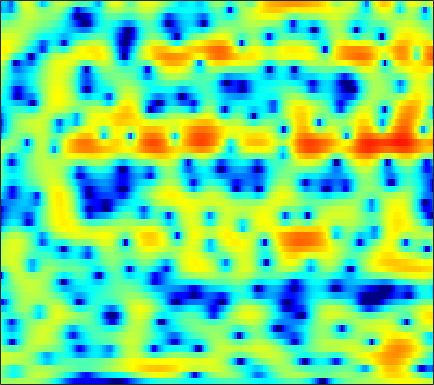

The data file committed next to this chart (first rows):
0.99603, 0.95187, 0.93442, 0.96217, 1.0057, 1.09, 1.1963, 1.2781, 1.389, 1.4896, 1.5682, 1.6066, 1.6298, 1.6008, 1.5417, 1.4035, 1.1919, 0.98057, 0.61851, 0.15588, -0.4039, -0.89976, -1.6633, -2.5358
-0.02204, -0.6559, -1.604, -2.629, -3.378, -4.168, -4.459, -4.246, -3.468, -2.395, -1.279, -0.5016, 0.4043, 1.144, 1.588, 2.037, 2.333, 2.458, 2.502, 2.417, 2.213, 1.984, 1.585, 1.087
0.3387, -0.1914, -1.094, -2.173, -3.034, -4.019, -4.465, -4.284, -3.468, -2.366, -1.27, -0.5493, 0.2451, 0.8389, 1.165, 1.462, 1.619, 1.659, 1.631, 1.532, 1.385, 1.258, 1.074, 0.8882
2.823, 2.8, 2.716, 2.575, 2.453, 2.284, 2.125, 2.022, 1.901, 1.786, 1.645, 1.504, 1.224, 0.8026, 0.3717, -0.3784, -1.35, -2.239, -3.607, -5.101, -6.424, -7.026, -7.001, -6.207
3.084, 3.013, 2.889, 2.749, 2.643, 2.509, 2.387, 2.303, 2.192, 2.069, 1.899, 1.724, 1.395, 0.9117, 0.4251, -0.4288, -1.549, -2.588, -4.239, -6.094, -7.752, -8.4, -8.091, -6.936
0.934, 0.3402, -0.5048, -1.305, -1.77, -2.064, -1.914, -1.554, -0.8803, -0.1542, 0.5026, 0.9141, 1.338, 1.608, 1.714, 1.732, 1.618, 1.464, 1.185, 0.8599, 0.5426, 0.3235, 0.0711, -0.146
-2.087, -3.433, -5.829, -9.338, -13.46, -22.86, -15.05, -10.23, -6.281, -3.647, -1.736, -0.6355, 0.5263, 1.405, 1.914, 2.435, 2.781, 2.944, 3.044, 3.01, 2.865, 2.691, 2.371, 1.95
-2.539, -3.3, -4.353, -5.288, -5.796, -6.021, -5.686, -5.133, -4.159, -3.052, -1.897, -1.054, -0.01004, 0.905, 1.479, 2.101, 2.569, 2.819, 3.043, 3.129, 3.076, 2.94, 2.614, 2.11
-3.415, -4.453, -5.974, -7.518, -8.465, -8.963, -8.349, -7.349, -5.726, -4.106, -2.643, -1.671, -0.536, 0.4107, 1.012, 1.679, 2.2, 2.512, 2.827, 3.034, 3.126, 3.111, 2.978, 2.694
-3.395, -4.668, -6.852, -9.892, -12.85, -15.43, -12.42, -9.63, -6.697, -4.484, -2.794, -1.84, -0.9028, -0.2853, 0.02876, 0.3378, 0.6033, 0.8003, 1.112, 1.497, 1.92, 2.238, 2.614, 2.89
-1.957, -2.491, -3.077, -3.448, -3.571, -3.45, -2.994, -2.493, -1.768, -1.11, -0.6209, -0.4259, -0.4695, -0.9335, -1.592, -2.944, -4.784, -6.134, -6.525, -4.666, -2.215, -0.628, 1.041, 2.237
-6.573, -7.01, -6.407, -4.998, -3.841, -2.465, -1.356, -0.6342, 0.1877, 0.7764, 1.063, 1.059, 0.8004, 0.1977, -0.5433, -1.998, -3.867, -5.158, -5.612, -4.123, -1.966, -0.496, 1.054, 2.119
-13.52, -14.6, -11.38, -7.798, -5.707, -3.54, -1.896, -0.9356, 0.05834, 0.782, 1.265, 1.496, 1.623, 1.569, 1.438, 1.211, 0.9681, 0.8327, 0.7629, 0.8512, 1.044, 1.211, 1.411, 1.524
-4.939, -4.906, -4.45, -3.635, -2.95, -2.012, -1.067, -0.3946, 0.3622, 0.9553, 1.432, 1.714, 1.96, 2.077, 2.106, 2.09, 2.001, 1.893, 1.71, 1.499, 1.238, 0.9908, 0.5853, 0.1198
-3.689, -3.393, -2.838, -2.16, -1.586, -0.804, -0.06943, 0.4362, 1.044, 1.554, 1.942, 2.163, 2.364, 2.477, 2.499, 2.449, 2.314, 2.156, 1.87, 1.467, 0.9432, 0.4594, -0.3398, -1.333
-6.333, -5.42, -3.948, -2.506, -1.513, -0.3306, 0.627, 1.182, 1.758, 2.181, 2.446, 2.549, 2.61, 2.609, 2.573, 2.475, 2.34, 2.208, 1.955, 1.581, 1.044, 0.5198, -0.3973, -1.671
-15.23, -9.454, -5.148, -2.344, -0.8299, 0.6039, 1.578, 2.066, 2.41, 2.445, 2.249, 1.987, 1.556, 1.121, 0.8862, 0.7659, 0.8549, 0.9983, 1.191, 1.309, 1.255, 1.06, 0.6097, -0.0809
-1.837, -1.099, -0.02761, 1.053, 1.777, 2.459, 2.796, 2.851, 2.607, 1.908, 0.7377, -0.4692, -2.671, -5.524, -7.49, -7.562, -5.22, -3.448, -1.623, -0.3534, 0.4297, 0.7432, 0.8906, 0.8323
1.7, 2.016, 2.495, 2.919, 3.127, 3.286, 3.235, 3.001, 2.416, 1.504, 0.1454, -1.211, -3.457, -6.173, -7.986, -8.152, -6.268, -4.727, -3.029, -1.868, -1.135, -0.775, -0.5707, -0.6186
1.903, 2.326, 2.83, 3.211, 3.365, 3.442, 3.368, 3.16, 2.709, 2.096, 1.279, 0.5845, -0.3572, -1.295, -1.88, -2.374, -2.632, -2.678, -2.61, -2.538, -2.527, -2.552, -2.702, -3.119
1.472, 2.13, 2.787, 3.231, 3.494, 3.663, 3.639, 3.536, 3.254, 2.786, 2.203, 1.676, 0.8448, -0.01308, -0.7009, -1.682, -2.617, -3.257, -4.003, -4.448, -4.595, -4.636, -4.651, -4.833
1.046, 1.713, 2.438, 2.968, 3.306, 3.59, 3.657, 3.624, 3.411, 2.993, 2.455, 1.921, 1.03, -0.02557, -1.022, -2.677, -4.776, -6.809, -10.14, -12.44, -10.69, -8.508, -6.207, -4.627
-1.233, -0.5467, 0.3147, 1.137, 1.538, 1.934, 2.154, 2.129, 1.936, 1.597, 1.049, 0.5791, -0.1234, -1.049, -1.798, -2.996, -4.59, -6.008, -8.1, -9.229, -7.837, -6.008, -3.562, -1.756
-7.397, -5.854, -4.189, -2.945, -2.28, -1.737, -1.512, -1.574, -1.916, -2.504, -3.302, -3.918, -4.602, -4.938, -4.91, -4.648, -4.222, -3.85, -3.291, -2.563, -1.611, -0.8146, 0.304, 1.42
-12.08, -10.26, -8.146, -6.843, -6.035, -5.372, -5.276, -5.414, -6.146, -7.574, -9.744, -12.28, -16.76, -16.93, -13.45, -9.509, -6.598, -4.945, -3.115, -1.545, -0.218, 0.7366, 1.832, 2.825
-13.36, -12.15, -10.48, -9.148, -8.377, -7.618, -7.317, -7.363, -7.814, -8.733, -10.1, -11.34, -12.69, -12.56, -11.23, -8.902, -6.561, -5.013, -3.145, -1.484, -0.006686, 0.9941, 2.203, 3.205
-16.83, -14.05, -11.82, -10.21, -9.307, -8.585, -7.974, -7.792, -7.632, -7.66, -7.809, -7.903, -8.049, -7.841, -7.611, -6.965, -5.998, -5.086, -3.599, -2.033, -0.3965, 0.7298, 2.092, 3.255
-11.17, -10.73, -10.24, -9.838, -9.628, -9.266, -8.837, -8.376, -7.808, -7.338, -7.064, -7.04, -7.239, -7.85, -8.518, -9.632, -10.4, -9.772, -7.313, -4.285, -1.617, 0.09256, 1.951, 3.387
-6.67, -7.719, -9.34, -11.45, -13.36, -14.77, -13.85, -11.96, -9.646, -8.002, -6.919, -6.551, -6.48, -7.208, -8.2, -10.62, -13.84, -13.84, -8.928, -4.605, -1.382, 0.436, 2.36, 3.744
-4.306, -5.656, -7.875, -10.69, -13.29, -15.99, -14.56, -12.09, -9.339, -7.305, -5.914, -5.173, -4.524, -4.147, -4.003, -3.811, -3.43, -2.884, -1.811, -0.4675, 0.9057, 1.864, 2.952, 3.798
-2.395, -3.318, -4.615, -5.697, -6.425, -6.895, -6.918, -6.572, -5.902, -5.034, -4.202, -3.58, -2.873, -2.195, -1.753, -1.151, -0.5506, -0.05579, 0.6125, 1.317, 1.971, 2.437, 2.939, 3.304
-1.411, -2.26, -3.273, -4.171, -4.632, -5.041, -5.083, -4.954, -4.522, -3.952, -3.25, -2.719, -1.987, -1.304, -0.7945, -0.1607, 0.44, 0.8528, 1.378, 1.834, 2.237, 2.468, 2.705, 2.807
-1.333, -2.503, -4.001, -5.428, -6.157, -6.732, -6.543, -6.108, -5.195, -4.237, -3.235, -2.557, -1.657, -0.8785, -0.3164, 0.3384, 0.9291, 1.301, 1.743, 2.075, 2.346, 2.468, 2.581, 2.586
-1.245, -3.028, -5.981, -9.941, -13.9, -16.69, -12.58, -9.665, -6.926, -4.968, -3.496, -2.579, -1.554, -0.6501, -0.05093, 0.6456, 1.236, 1.6, 1.964, 2.202, 2.303, 2.325, 2.275, 2.21
0.608, -0.9151, -3.191, -5.866, -7.585, -8.781, -7.85, -6.68, -5.181, -4.013, -3.132, -2.531, -1.786, -0.9363, -0.2998, 0.5668, 1.29, 1.724, 2.063, 2.149, 1.914, 1.606, 1.004, 0.4398
2.492, 1.812, 0.8576, 0.1014, -0.4941, -0.9889, -1.397, -1.648, -2.121, -2.855, -3.906, -4.769, -5.155, -4.064, -2.59, -0.5841, 0.9646, 1.752, 2.316, 2.26, 1.623, 0.6091, -1.497, -5.049
-0.1263, 0.06232, 0.3011, 0.5647, 0.6153, 0.6136, 0.3482, -0.02637, -0.9344, -2.534, -5.202, -8.554, -14.25, -9.369, -5.197, -1.599, 0.6124, 1.634, 2.344, 2.388, 1.87, 1.041, -0.4499, -2.413
-7.985, -5.963, -3.724, -2.3, -1.32, -0.5686, -0.08492, 0.03121, -0.07155, -0.3807, -0.8759, -1.117, -1.181, -0.7408, -0.07608, 0.8712, 1.726, 2.165, 2.469, 2.45, 2.023, 1.58, 0.729, -0.166
-11.8, -9.414, -6.651, -4.394, -3.015, -1.576, -0.509, 0.0781, 0.654, 1.058, 1.355, 1.549, 1.814, 2.124, 2.387, 2.702, 2.94, 3.037, 3.002, 2.727, 2.166, 1.558, 0.3885, -1.121
-13.58, -10.84, -7.656, -5.204, -3.763, -2.13, -0.9177, -0.1595, 0.6326, 1.19, 1.637, 1.871, 2.177, 2.46, 2.648, 2.88, 3.045, 3.134, 3.109, 2.868, 2.414, 1.828, 0.6927, -0.9337
-10.94, -9.051, -6.702, -4.911, -3.812, -2.559, -1.651, -1.057, -0.5047, -0.1295, 0.1522, 0.2694, 0.4196, 0.5659, 0.6935, 1.01, 1.407, 1.755, 2.18, 2.479, 2.633, 2.55, 2.244, 1.665
-7.607, -6.579, -5.507, -4.521, -4.05, -3.574, -3.209, -3.131, -3.078, -3.111, -3.338, -3.546, -4.059, -4.621, -4.833, -4.522, -3.319, -2.154, -0.4947, 0.9613, 2.037, 2.67, 3.219, 3.471
-5.259, -5.052, -5.029, -5.254, -5.58, -6.217, -6.894, -7.378, -7.738, -7.905, -8.169, -8.622, -9.959, -12.84, -17.55, -27.04, -12.3, -7.731, -3.715, -0.996, 0.9624, 2.083, 3.181, 3.951
-3.469, -4.013, -4.977, -6.464, -7.922, -10.45, -14.12, -17.11, -18.04, -15.03, -12.43, -11.36, -10.57, -10.23, -10.05, -9.094, -7.14, -5.358, -3.005, -0.8934, 0.849, 1.885, 3.032, 3.88
-2.078, -2.95, -4.336, -6.035, -7.579, -10.06, -13.02, -15.05, -15.62, -13.82, -11.57, -10.12, -8.571, -7.31, -6.367, -5.133, -3.791, -2.734, -1.333, 0.008256, 1.222, 2.039, 2.947, 3.642
-0.9743, -1.827, -3.109, -4.465, -5.438, -6.811, -7.996, -8.533, -8.851, -8.733, -8.19, -7.562, -6.654, -5.647, -4.834, -3.765, -2.678, -1.818, -0.7176, 0.317, 1.291, 1.957, 2.698, 3.299
-0.0215, -0.896, -2.152, -3.482, -4.53, -5.774, -6.753, -7.305, -7.688, -7.594, -7.241, -6.86, -6.176, -5.37, -4.721, -3.746, -2.728, -1.958, -0.911, 0.1108, 1.048, 1.673, 2.428, 3.044
1.09, 0.1104, -1.449, -3.336, -5.016, -7.356, -9.36, -10.27, -10.24, -9.419, -8.547, -8.013, -7.334, -6.68, -6.119, -5.13, -3.943, -3.036, -1.761, -0.5454, 0.5452, 1.296, 2.187, 2.906
2.805, 1.932, 0.3197, -1.992, -4.364, -8.984, -17.38, -25.12, -14.57, -10.84, -9.556, -9.459, -10.01, -10.82, -10.9, -9.418, -7.104, -5.442, -3.495, -1.859, -0.4495, 0.501, 1.588, 2.493
4.675, 4.411, 3.618, 2.316, 1.067, -0.6915, -2.376, -3.4, -4.227, -4.828, -5.82, -7.087, -10.15, -15.61, -19.77, -14.06, -9.566, -7.567, -5.855, -4.467, -3.012, -1.937, -0.532, 0.7029
4.982, 5.206, 5.146, 4.773, 4.33, 3.581, 2.735, 2.088, 1.167, 0.148, -1.009, -2.036, -3.535, -4.921, -5.818, -6.723, -7.635, -8.646, -10.93, -13.66, -12.19, -8.995, -5.597, -3.506
4.012, 4.309, 4.504, 4.504, 4.398, 4.062, 3.611, 3.212, 2.596, 1.866, 1.037, 0.3296, -0.6675, -1.748, -2.602, -3.933, -5.56, -7.091, -9.512, -11.59, -11.09, -9.401, -7.287, -5.93
2.827, 3.054, 3.258, 3.342, 3.33, 3.254, 3.079, 2.881, 2.551, 2.134, 1.633, 1.221, 0.5847, -0.1508, -0.7575, -1.605, -2.514, -3.175, -3.975, -4.543, -4.814, -4.845, -4.766, -4.744
1.339, 1.494, 1.67, 1.808, 1.884, 1.994, 2.057, 2.07, 2.033, 1.944, 1.778, 1.61, 1.314, 0.942, 0.614, 0.1417, -0.3566, -0.718, -1.18, -1.596, -1.956, -2.185, -2.481, -2.822
-0.8025, -0.7059, -0.5232, -0.2746, -0.04944, 0.2451, 0.5881, 0.8663, 1.216, 1.512, 1.723, 1.797, 1.812, 1.727, 1.606, 1.355, 1.058, 0.7979, 0.4545, 0.1197, -0.1934, -0.4223, -0.7488, -1.11
-4.11, -3.933, -3.689, -3.43, -3.154, -2.621, -1.796, -1.054, -0.03358, 0.8709, 1.586, 1.974, 2.288, 2.383, 2.333, 2.136, 1.833, 1.568, 1.215, 0.9094, 0.6694, 0.5227, 0.359, 0.1964
-8.404, -7.54, -7.438, -8.445, -9.592, -9.47, -6.662, -4.248, -1.527, 0.4805, 1.845, 2.535, 3.024, 3.094, 2.904, 2.409, 1.677, 1.09, 0.3558, -0.119, -0.2172, -0.06319, 0.3251, 0.7345
-7.627, -6.81, -6.899, -8.383, -10.3, -11.04, -6.941, -3.773, -0.6084, 1.505, 2.869, 3.455, 3.74, 3.496, 2.959, 1.72, -0.1627, -2.076, -5.184, -7.555, -6.431, -4.444, -2.134, -0.4485
